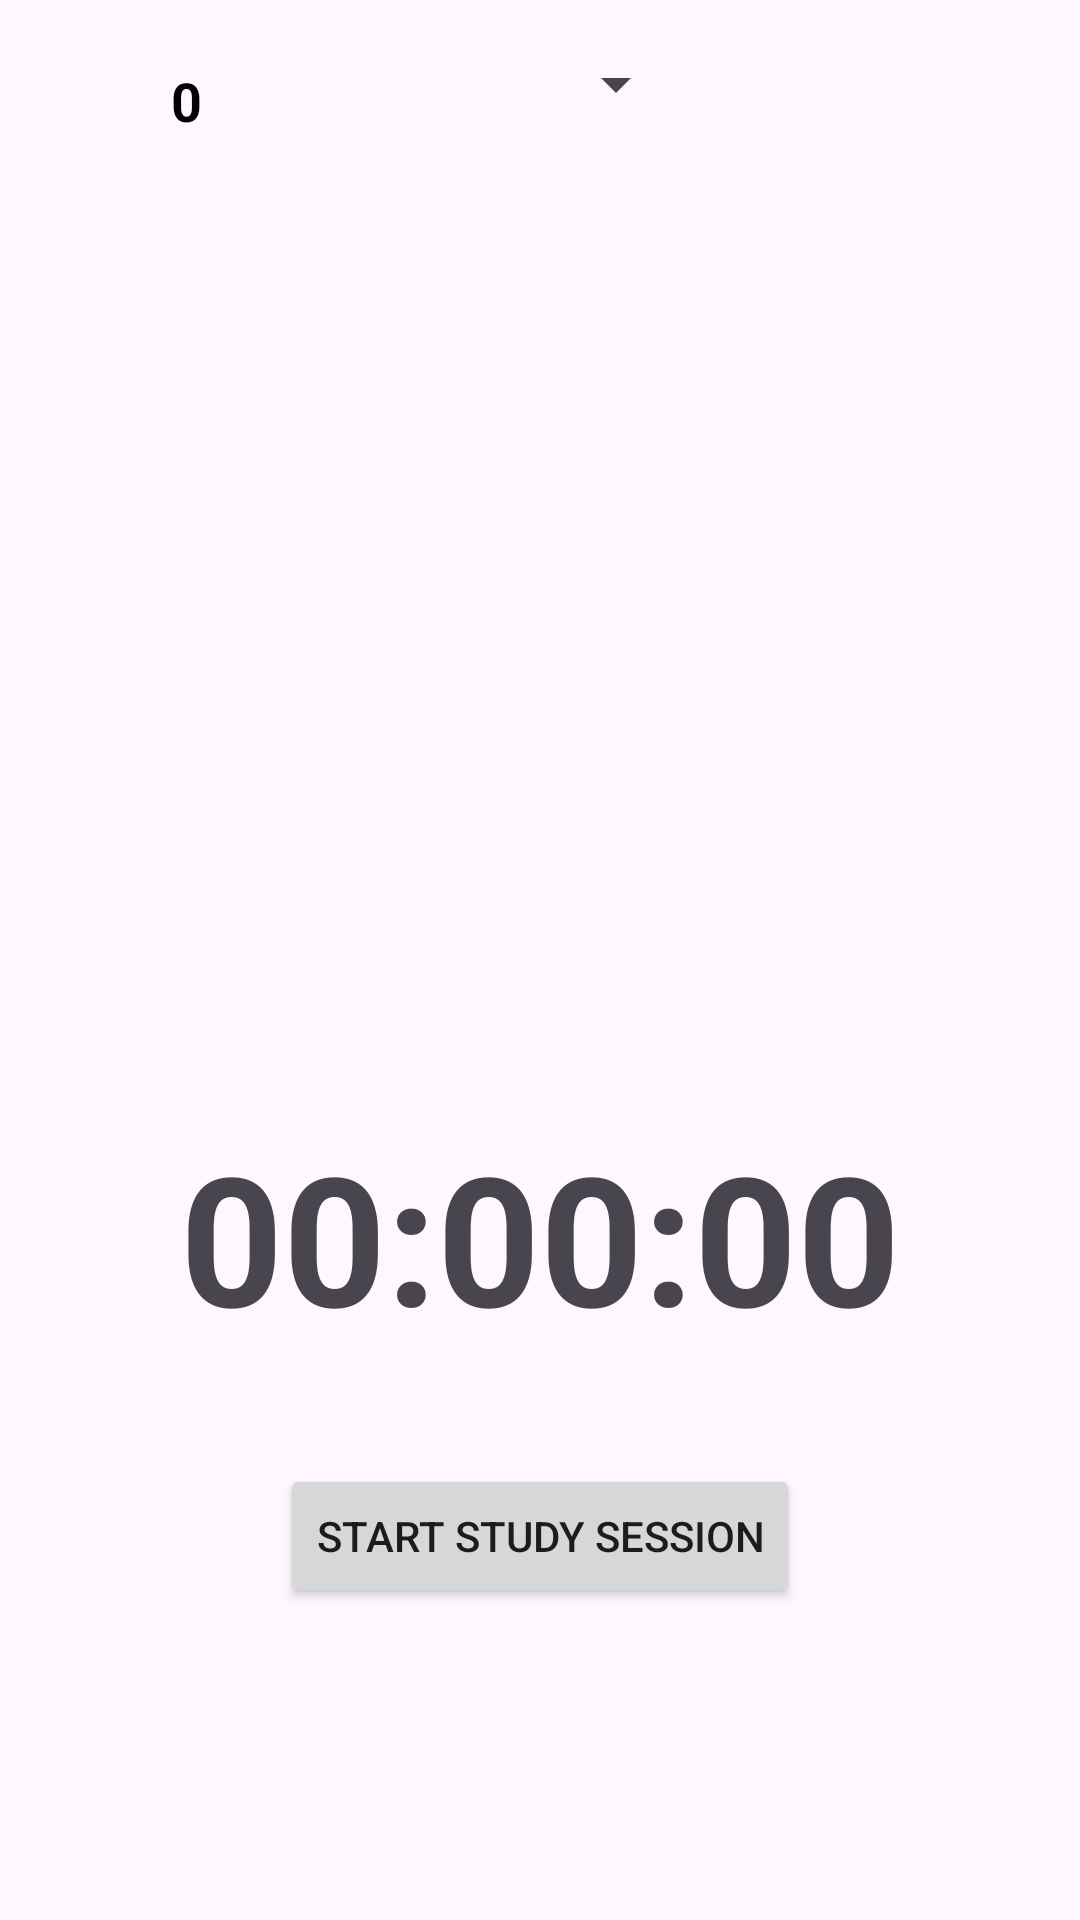

Produce the Android XML layout that renders to this screen, including the resource entries it uses.
<!-- AndroidManifest.xml: application theme Theme.MindBricks -->
<!-- res/layout/fragment_home.xml -->
<?xml version="1.0" encoding="utf-8"?>
<androidx.constraintlayout.widget.ConstraintLayout
    xmlns:android="http://schemas.android.com/apk/res/android"
    xmlns:app="http://schemas.android.com/apk/res-auto"
    xmlns:tools="http://schemas.android.com/tools"
    android:layout_width="match_parent"
    android:layout_height="match_parent"
    android:fitsSystemWindows="true">

    
    <ImageView
        android:id="@+id/settings_icon"
        android:layout_width="48dp"
        android:layout_height="48dp"
        android:layout_marginTop="16dp"
        android:layout_marginEnd="16dp"
        android:background="?attr/selectableItemBackgroundBorderless"
        android:clickable="true"
        android:contentDescription="profile"
        android:focusable="true"
        android:scaleType="centerCrop"
        app:layout_constraintEnd_toEndOf="parent"
        app:layout_constraintTop_toTopOf="parent" />

    
    <ImageView
        android:id="@+id/ic_coin_image"
        android:layout_width="33dp"
        android:layout_height="35dp"
        android:layout_marginStart="16dp"
        android:layout_marginTop="16dp"
        android:src="@drawable/ic_coin_icon"
        app:layout_constraintEnd_toStartOf="@+id/coin_balance_text"
        app:layout_constraintHorizontal_chainStyle="packed"
        app:layout_constraintStart_toStartOf="parent"
        app:layout_constraintTop_toTopOf="parent" />

    <TextView
        android:id="@+id/coin_balance_text"
        android:layout_width="wrap_content"
        android:layout_height="wrap_content"
        android:layout_marginStart="8dp"
        android:text="0"
        android:textColor="@color/black"
        android:textSize="18sp"
        android:textStyle="bold"
        app:layout_constraintBottom_toBottomOf="@+id/ic_coin_image"
        app:layout_constraintStart_toEndOf="@+id/ic_coin_image"
        app:layout_constraintTop_toTopOf="@+id/ic_coin_image" />

    

    

    <Spinner
        android:id="@+id/tag_spinner"
        android:layout_width="wrap_content"
        android:layout_height="wrap_content"
        android:layout_marginTop="16dp"
        android:gravity="center"
        android:minWidth="100dp"
        android:spinnerMode="dropdown"
        app:layout_constraintEnd_toEndOf="parent"
        app:layout_constraintHorizontal_bias="0.498"
        app:layout_constraintStart_toStartOf="parent"
        app:layout_constraintTop_toTopOf="parent" />

    <TextView
        android:id="@+id/timer_text_view"
        android:layout_width="wrap_content"
        android:layout_height="wrap_content"
        android:text="@string/start_timer_digits"
        android:textSize="60sp"
        android:textStyle="bold"
        android:layout_marginBottom="8dp"
        app:layout_constraintBottom_toTopOf="@+id/state_label"
        app:layout_constraintEnd_toEndOf="parent"
        app:layout_constraintStart_toStartOf="parent" />

    
    <TextView
        android:id="@+id/state_label"
        android:layout_width="wrap_content"
        android:layout_height="wrap_content"
        android:text=""
        android:textSize="16sp"
        android:textStyle="bold"
        android:layout_marginBottom="16dp"
        android:visibility="gone"
        app:layout_constraintBottom_toTopOf="@+id/session_dots_layout"
        app:layout_constraintEnd_toEndOf="parent"
        app:layout_constraintStart_toStartOf="parent" />

    
    <androidx.constraintlayout.widget.ConstraintLayout
        android:id="@+id/session_dots_layout"
        android:layout_width="wrap_content"
        android:layout_height="wrap_content"
        android:layout_marginBottom="16dp"
        app:layout_constraintBottom_toTopOf="@+id/start_stop_button"
        app:layout_constraintEnd_toEndOf="parent"
        app:layout_constraintStart_toStartOf="parent">

        
        <ImageView
            android:id="@+id/dot1"
            android:layout_width="12dp"
            android:layout_height="12dp"
            android:contentDescription="session 1"
            android:src="@drawable/dot_inactive"
            app:layout_constraintBottom_toBottomOf="parent"
            app:layout_constraintEnd_toStartOf="@+id/dot2"
            app:layout_constraintHorizontal_bias="0.5"
            app:layout_constraintHorizontal_chainStyle="packed"
            app:layout_constraintStart_toStartOf="parent"
            app:layout_constraintTop_toTopOf="parent" />

        
        <ImageView
            android:id="@+id/dot2"
            android:layout_width="12dp"
            android:layout_height="12dp"
            android:layout_marginStart="8dp"
            android:contentDescription="session 2"
            android:src="@drawable/dot_inactive"
            app:layout_constraintBottom_toBottomOf="parent"
            app:layout_constraintEnd_toStartOf="@+id/dot3"
            app:layout_constraintStart_toEndOf="@+id/dot1"
            app:layout_constraintTop_toTopOf="parent" />

        
        <ImageView
            android:id="@+id/dot3"
            android:layout_width="12dp"
            android:layout_height="12dp"
            android:layout_marginStart="8dp"
            android:contentDescription="session 3"
            android:src="@drawable/dot_inactive"
            app:layout_constraintBottom_toBottomOf="parent"
            app:layout_constraintEnd_toStartOf="@+id/dot4"
            app:layout_constraintStart_toEndOf="@+id/dot2"
            app:layout_constraintTop_toTopOf="parent" />

        
        <ImageView
            android:id="@+id/dot4"
            android:layout_width="12dp"
            android:layout_height="12dp"
            android:layout_marginStart="8dp"
            android:contentDescription="session 4"
            android:src="@drawable/dot_inactive"
            app:layout_constraintBottom_toBottomOf="parent"
            app:layout_constraintEnd_toEndOf="parent"
            app:layout_constraintStart_toEndOf="@+id/dot3"
            app:layout_constraintTop_toTopOf="parent" />

    </androidx.constraintlayout.widget.ConstraintLayout>

    
    <Button
        android:id="@+id/start_stop_button"
        android:layout_width="wrap_content"
        android:layout_height="wrap_content"
        android:layout_marginBottom="104dp"
        android:text="@string/start_session"
        app:layout_constraintBottom_toBottomOf="parent"
        app:layout_constraintEnd_toEndOf="parent"
        app:layout_constraintStart_toStartOf="parent" />

</androidx.constraintlayout.widget.ConstraintLayout>
<!-- resources referenced by this layout -->
<resources>
  <color name="black">#FF000000</color>
  <string name="start_session">Start Study Session</string>
  <string name="start_timer_digits">"00:00:00"</string>
  <style name="Theme.MindBricks" parent="Base.Theme.MindBricks" />
  <style name="Base.Theme.MindBricks" parent="Theme.Material3.Light">
          
          
      </style>
</resources>
